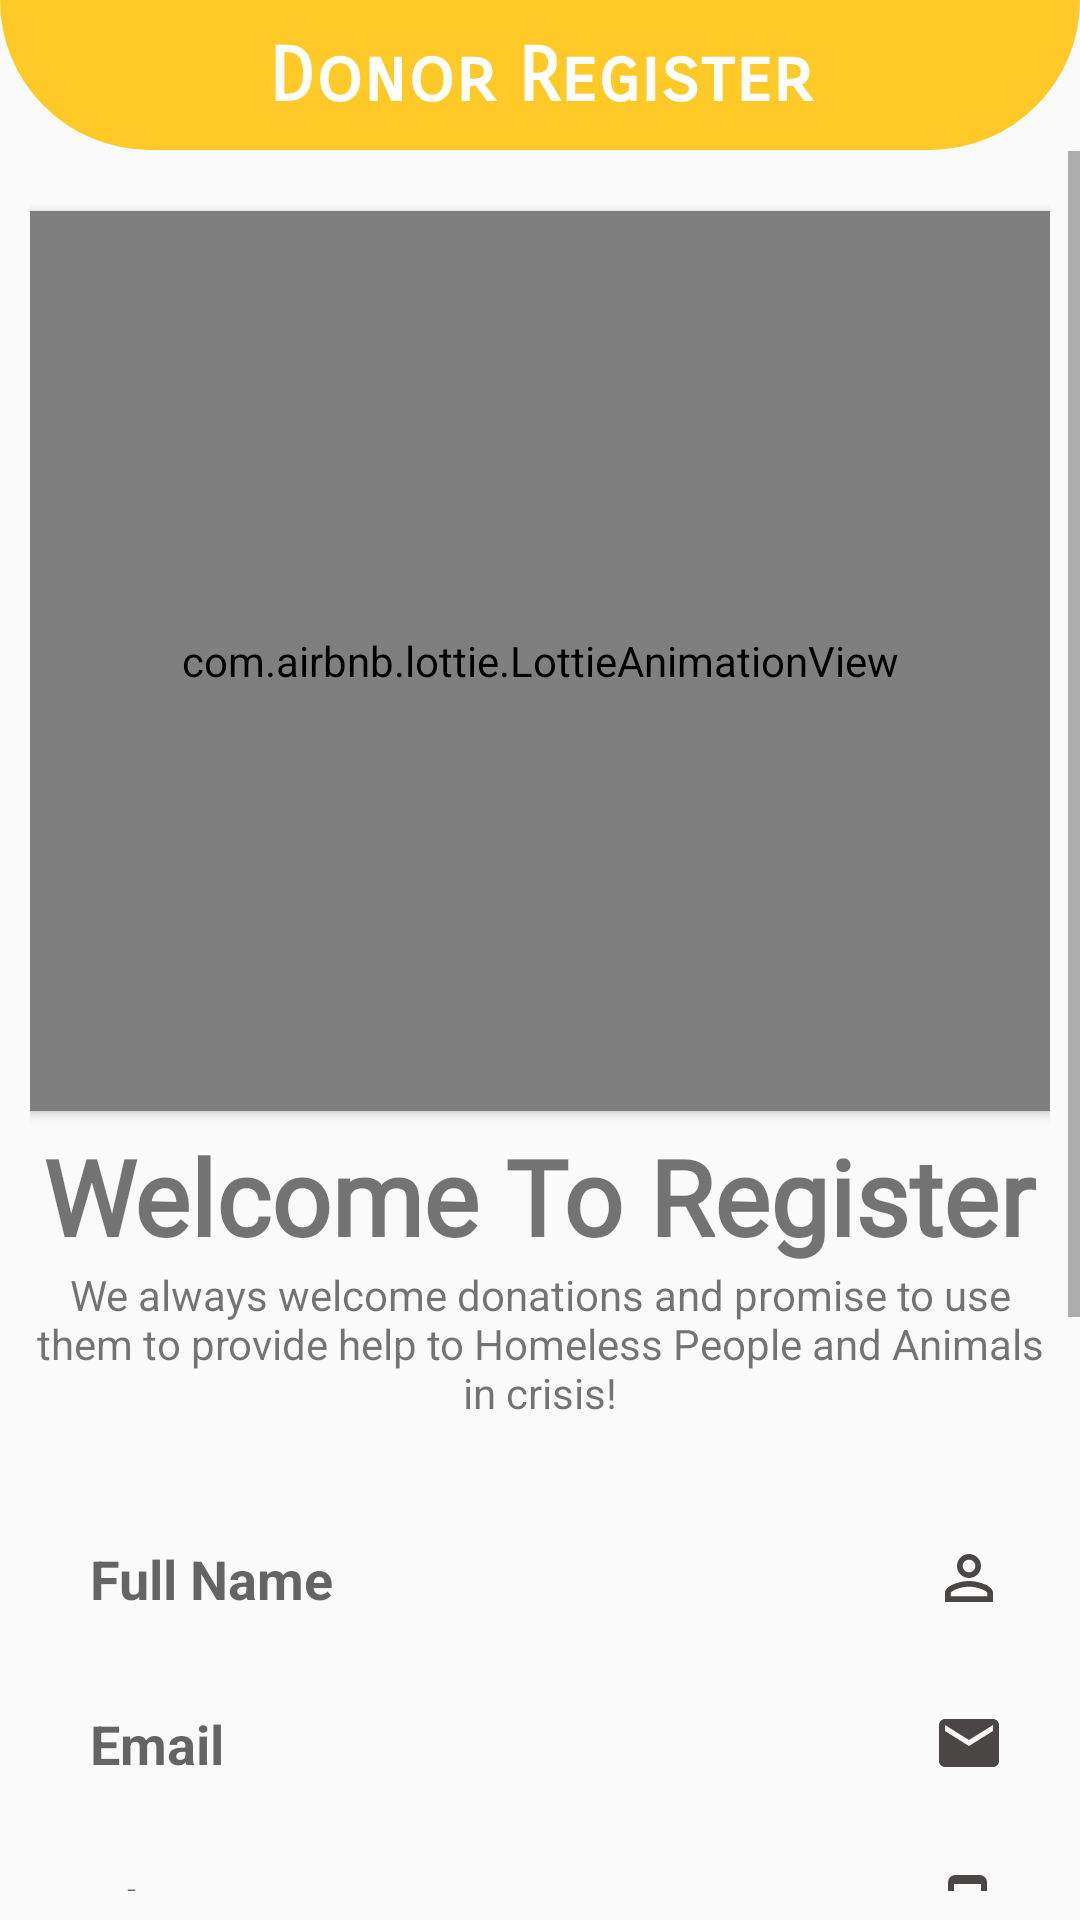

This screen was rendered from an Android layout file. Write that file and the resources it references.
<!-- AndroidManifest.xml: application theme AppTheme -->
<!-- res/layout/activity_register.xml -->
<?xml version="1.0" encoding="utf-8"?>
<LinearLayout xmlns:android="http://schemas.android.com/apk/res/android"
    xmlns:app="http://schemas.android.com/apk/res-auto"
    xmlns:tools="http://schemas.android.com/tools"
    android:layout_width="match_parent"
    android:layout_height="match_parent"
    tools:context=".RegisterActivity"
    android:orientation="vertical">


    <LinearLayout
        android:layout_width="match_parent"
        android:layout_height="50dp"
        android:background="@drawable/top_gradient" />

    <TextView

        android:layout_width="match_parent"
        android:layout_height="wrap_content"
        android:text="Donor Register"
        android:textStyle="bold"
        android:layout_marginTop="-40dp"
        android:height="30dp"
        android:fontFamily="sans-serif-smallcaps"
        android:textAlignment="center"
        android:textSize="25dp"
        android:textColor="@color/white"
        android:gravity="center_horizontal" />

    <ScrollView

        android:layout_width="match_parent"
        android:layout_height="match_parent"
        android:layout_marginTop="10dp">

        <LinearLayout
            android:layout_width="match_parent"
            android:layout_height="wrap_content"
            android:layout_marginLeft="10dp"
            android:layout_marginRight="10dp"
            android:orientation="vertical">

            <com.airbnb.lottie.LottieAnimationView
                android:id="@+id/lottie"
                android:layout_width="match_parent"
                android:layout_height="300dp"
                android:layout_marginTop="20dp"
                android:elevation="2dp"
                android:scaleType="fitCenter"
                app:layout_constraintBottom_toBottomOf="parent"
                app:layout_constraintEnd_toEndOf="parent"
                app:layout_constraintHorizontal_bias="1.0"
                app:layout_constraintStart_toStartOf="parent"
                app:layout_constraintTop_toTopOf="parent"
                app:layout_constraintVertical_bias="0.25"
                app:lottie_autoPlay="true"
                app:lottie_rawRes="@raw/register"
                app:lottie_repeatCount="1000"
                app:lottie_repeatMode="restart" />

            <TextView
                android:id="@+id/welcome"
                android:layout_width="wrap_content"
                android:layout_height="wrap_content"
                android:text="Welcome To Register"
                android:textAlignment="center"
                android:fontFamily="@font/baloo"
                android:textSize="35dp"
                android:textStyle="bold"
                android:layout_marginTop="5dp"
                android:layout_gravity="center"/>


            <TextView
                android:layout_width="match_parent"
                android:layout_height="wrap_content"
                android:textAlignment="center"
                android:text="@string/first_slide_desc"
                android:gravity="center_horizontal" />

            <EditText
                android:id="@+id/fullName"
                android:layout_width="match_parent"
                android:layout_height="45dp"
                android:background="@drawable/input_style"
                android:hint="Full Name"
                android:drawableRight="@drawable/ic_user"
                android:paddingRight="15dp"
                android:layout_gravity="center"
                android:textColor="#0d6e6a"
                android:textStyle="bold"
                android:textSize="18dp"
                android:layout_marginTop="30dp"
                android:paddingLeft="20dp"
                />


            <EditText
                android:id="@+id/email"
                android:layout_width="match_parent"
                android:layout_height="45dp"
                android:background="@drawable/input_style"
                android:hint="Email"
                android:drawableRight="@drawable/ic_email"
                android:paddingRight="15dp"
                android:inputType="textEmailAddress"
                android:layout_gravity="center"
                android:textColor="#0d6e6a"
                android:textStyle="bold"
                android:textSize="18dp"
                android:layout_marginTop="10dp"
                android:paddingLeft="20dp"
                />

            <EditText
                android:id="@+id/phone"
                android:layout_width="match_parent"
                android:layout_height="45dp"
                android:background="@drawable/input_style"
                android:hint="Phone"
                android:drawableRight="@drawable/ic_phone"
                android:layout_gravity="center"
                android:textColor="#0d6e6a"
                android:paddingRight="15dp"
                android:textStyle="bold"
                android:maxLength="10"
                android:textSize="18dp"
                android:layout_marginTop="10dp"
                android:paddingLeft="20dp"
                android:inputType="phone"
                />



            <EditText
                android:id="@+id/password"
                android:layout_width="match_parent"
                android:layout_height="45dp"
                android:background="@drawable/input_style"
                android:hint="Password"
                android:drawableRight="@drawable/ic_password"
                android:layout_gravity="center"
                android:textColor="#0d6e6a"
                android:paddingRight="15dp"
                android:textStyle="bold"
                android:textSize="18dp"
                android:layout_marginTop="10dp"
                android:paddingLeft="20dp"
                android:inputType="textPassword"
                />



            <Button
                android:id="@+id/registerBtn"
                android:layout_width="match_parent"
                android:layout_height="50dp"
                android:background="@drawable/button_style"
                android:text="Register"
                android:textSize="18dp"
                android:textStyle="bold"
                android:textColor="#FFF"
                android:layout_gravity="center"
                android:layout_marginTop="20dp"/>

            <TextView
                android:id="@+id/do_not_have_acc_btn"
                android:layout_width="match_parent"
                android:layout_height="22dp"
                android:layout_marginTop="20dp"
                android:gravity="center"

                android:text="Do you have an account? Login"
                android:textColor="#F78D46"
                android:textStyle="bold"
                />

            <ProgressBar
                android:id="@+id/progressBar"
                android:layout_width="wrap_content"
                android:layout_height="wrap_content"
                android:layout_gravity="center"
                android:layout_marginTop="10dp"
                android:visibility="invisible"

                />
            <TextView
                android:id="@+id/riderregister"
                android:layout_width="match_parent"
                android:layout_height="22dp"
                android:layout_marginTop="10dp"
                android:gravity="center"
                android:text="Do you want to be a Rider? Register"
                android:textColor="#F78D46"
                android:textStyle="bold"
                />

        </LinearLayout>

    </ScrollView>

</LinearLayout>
<!-- resources referenced by this layout -->
<resources>
  <color name="white">#FFFFFFFF</color>
  <!-- drawable ic_email (drawable) -->
  <vector
      xmlns:android="http://schemas.android.com/apk/res/android"
      android:width="24dp"
      android:height="24dp"
      android:viewportWidth="24"
      android:viewportHeight="24"
      android:tint="#4A4646">
    <path
        android:fillColor="@android:color/white"
        android:pathData="M20,4L4,4c-1.1,0 -1.99,0.9 -1.99,2L2,18c0,1.1 0.9,2 2,2h16c1.1,0 2,-0.9 2,-2L22,6c0,-1.1 -0.9,-2 -2,-2zM20,8l-8,5 -8,-5L4,6l8,5 8,-5v2z"/>
  </vector>
  <!-- drawable ic_password (drawable) -->
  <vector xmlns:android="http://schemas.android.com/apk/res/android"
      android:width="24dp"
      android:height="24dp"
      android:viewportWidth="24"
      android:viewportHeight="24"
      android:tint="#4A4646">
    <path
        android:fillColor="@android:color/white"
        android:pathData="M18,8h-1L17,6c0,-2.76 -2.24,-5 -5,-5S7,3.24 7,6v2L6,8c-1.1,0 -2,0.9 -2,2v10c0,1.1 0.9,2 2,2h12c1.1,0 2,-0.9 2,-2L20,10c0,-1.1 -0.9,-2 -2,-2zM12,17c-1.1,0 -2,-0.9 -2,-2s0.9,-2 2,-2 2,0.9 2,2 -0.9,2 -2,2zM15.1,8L8.9,8L8.9,6c0,-1.71 1.39,-3.1 3.1,-3.1 1.71,0 3.1,1.39 3.1,3.1v2z"/>
  </vector>
  <!-- drawable ic_phone (drawable) -->
  <vector xmlns:android="http://schemas.android.com/apk/res/android"
      android:width="24dp"
      android:height="24dp"
      android:viewportWidth="24"
      android:viewportHeight="24"
      android:tint="#4A4646">
    <path
        android:fillColor="@android:color/white"
        android:pathData="M15.5,1h-8C6.12,1 5,2.12 5,3.5v17C5,21.88 6.12,23 7.5,23h8c1.38,0 2.5,-1.12 2.5,-2.5v-17C18,2.12 16.88,1 15.5,1zM11.5,22c-0.83,0 -1.5,-0.67 -1.5,-1.5s0.67,-1.5 1.5,-1.5 1.5,0.67 1.5,1.5 -0.67,1.5 -1.5,1.5zM16,18L7,18L7,4h9v14z"/>
  </vector>
  <!-- drawable ic_user (drawable) -->
  <vector xmlns:android="http://schemas.android.com/apk/res/android"
      android:width="24dp"
      android:height="24dp"
      android:viewportWidth="24"
      android:viewportHeight="24"
      android:tint="#4A4646">
    <path
        android:fillColor="@android:color/white"
        android:pathData="M12,5.9c1.16,0 2.1,0.94 2.1,2.1s-0.94,2.1 -2.1,2.1S9.9,9.16 9.9,8s0.94,-2.1 2.1,-2.1m0,9c2.97,0 6.1,1.46 6.1,2.1v1.1L5.9,18.1L5.9,17c0,-0.64 3.13,-2.1 6.1,-2.1M12,4C9.79,4 8,5.79 8,8s1.79,4 4,4 4,-1.79 4,-4 -1.79,-4 -4,-4zM12,13c-2.67,0 -8,1.34 -8,4v3h16v-3c0,-2.66 -5.33,-4 -8,-4z"/>
  </vector>
  <!-- drawable top_gradient (drawable) -->
  <?xml version="1.0" encoding="utf-8"?>
  <shape xmlns:android="http://schemas.android.com/apk/res/android"
      android:shape="rectangle"
      >
      <gradient
          android:angle="0"
          android:startColor="@color/coloryellow"
          android:endColor="@color/coloryellow"
  
          android:type="linear"/>
      <corners
          android:bottomLeftRadius="180dp"
          android:bottomRightRadius="180dp"
  
          />
  </shape>
  <string name="first_slide_desc">We always welcome donations and promise to use them to provide help to Homeless People and Animals in crisis! </string>
  <style name="AppTheme" parent="Theme.AppCompat.Light.NoActionBar">
          
          <item name="colorPrimary">@color/colorPrimary</item>
          <item name="colorPrimaryDark">@color/coloryellow</item>
          <item name="colorAccent">@color/coloryellow</item>
  
      </style>
  <color name="coloryellow">#ffca28</color>
  <color name="colorPrimary">#6200EE</color>
</resources>
